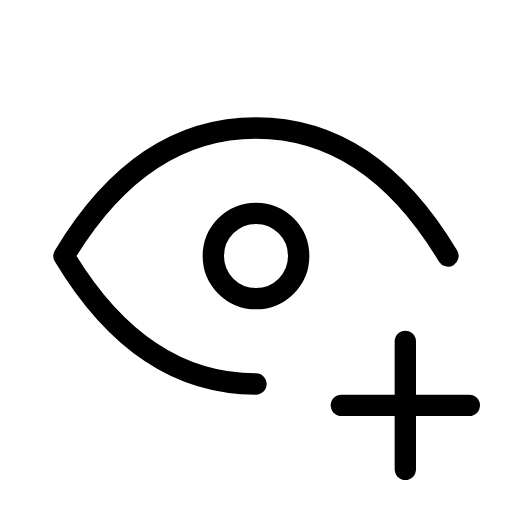
t = 0.00 s
t = 0.60 s: frame unchanged from t = 0.00 s, image omitted
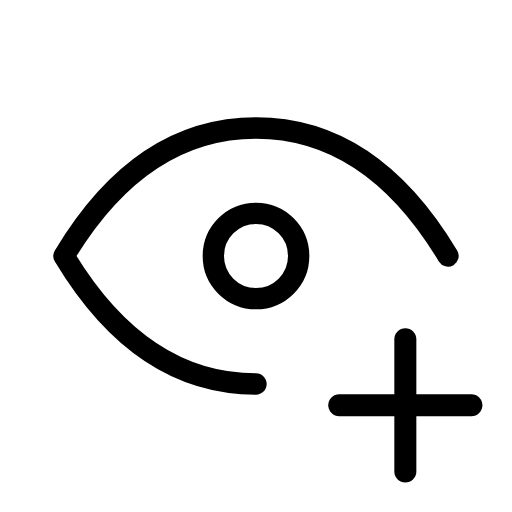
t = 1.35 s
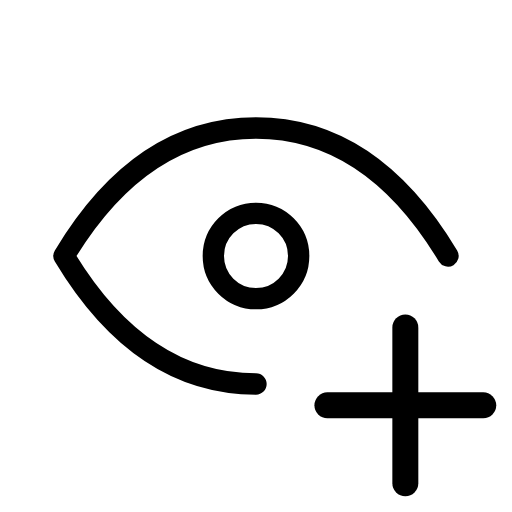
t = 1.95 s
t = 2.80 s: frame unchanged from t = 0.00 s, image omitted
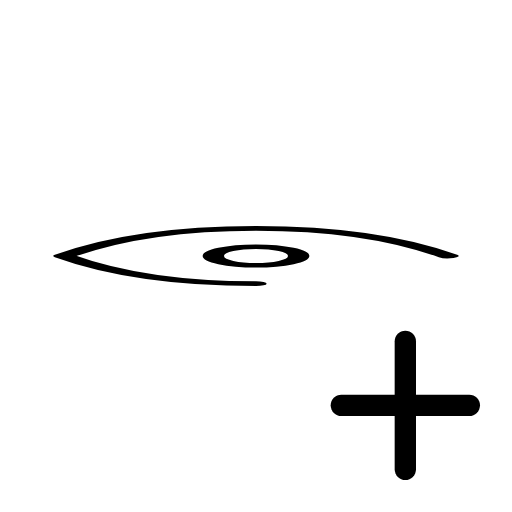
t = 3.35 s

The animated SVG that drew these frames (rendered in a browser with its animation timeline set to each time). Animation: 2 SMIL elements (animateTransform=2); one cycle of 4.00 s, repeats indefinitely.

<svg xmlns="http://www.w3.org/2000/svg" width="24" height="24" viewBox="0 0 24 24" fill="none" stroke="currentColor"
     stroke-width="1" stroke-linecap="round" stroke-linejoin="round"
     class="icon icon-tabler icons-tabler-animated icon-tabler-eye-plus">
    <path stroke="none" d="M0 0h24v24H0z" fill="none"/>
    <g transform="translate(12 12)">
        <g>
            <animateTransform attributeName="transform" type="scale" values="1 1;1 1;1 0.1;1 1;1 1" keyTimes="0;0.8;0.85;0.9;1" dur="4s" repeatCount="indefinite" calcMode="spline" keySplines="0.42 0 0.58 1;0.42 0 0.58 1;0.42 0 0.58 1;0.42 0 0.58 1"/>
            <g transform="translate(-12 -12)">
                <path d="M10 12a2 2 0 1 0 4 0a2 2 0 0 0 -4 0"/>
                <path d="M12 18c-3.6 0 -6.6 -2 -9 -6c2.4 -4 5.4 -6 9 -6c3.6 0 6.6 2 9 6"/>
            </g>
        </g>
    </g>
    <g transform="translate(19 19)">
        <g>
            <animateTransform attributeName="transform" type="scale" values="1;1;1.25;1;1" keyTimes="0;0.3;0.45;0.6;1" dur="4s" repeatCount="indefinite" calcMode="spline" keySplines="0.42 0 0.58 1;0.42 0 0.58 1;0.42 0 0.58 1;0.42 0 0.58 1"/>
            <g transform="translate(-19 -19)">
                <path d="M16 19h6"/>
                <path d="M19 16v6"/>
            </g>
        </g>
    </g>
</svg>
